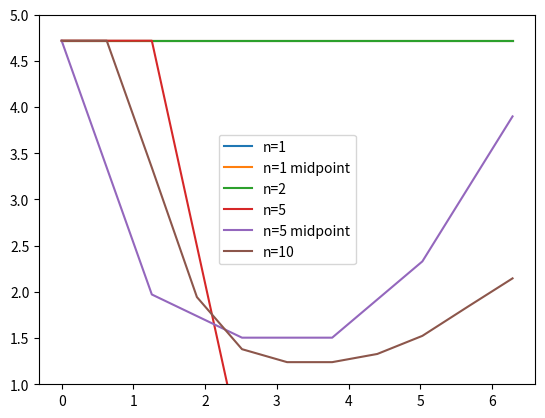

Generate this figure with matplotlib:
from numpy import *
from matplotlib.pyplot import *


def f(t,x):
	return (-x*sin(t))+sin(t)

def eulers(t_k1,x_k,h):
	return x[-1]+h*f(t_i-h,x[-1])

def eulers_midpoint(t_k1,x_k,h):
	x_midpoint_value = x_k+0.5*h*f(t_k1-h,x_k)
	return x_k+h*f(t_k1-0.5*h,x_midpoint_value)

for n in [1,2,5,10]:
	#t values
	t = linspace(0,2*pi,n+1)
	
	#initial values
	h = t[1]; x0 = 2 + exp(1)
	
	#starting solution lists
	x_midt = [x0];x = [x0];
	for t_i in t[1::]:
		#euler
		x.append(eulers(x[-1],t_i,h))
		#eulers midtpunkt
		x_midt.append(eulers_midpoint(t_i,x_midt[-1],h))

	#plot both results
	plot(t,x,label="n=%d"%n)
	if n == 1 or n == 5:
		plot(t,x_midt,label="n=%d midpoint"%n)

legend()
ylim(1,5)
show()